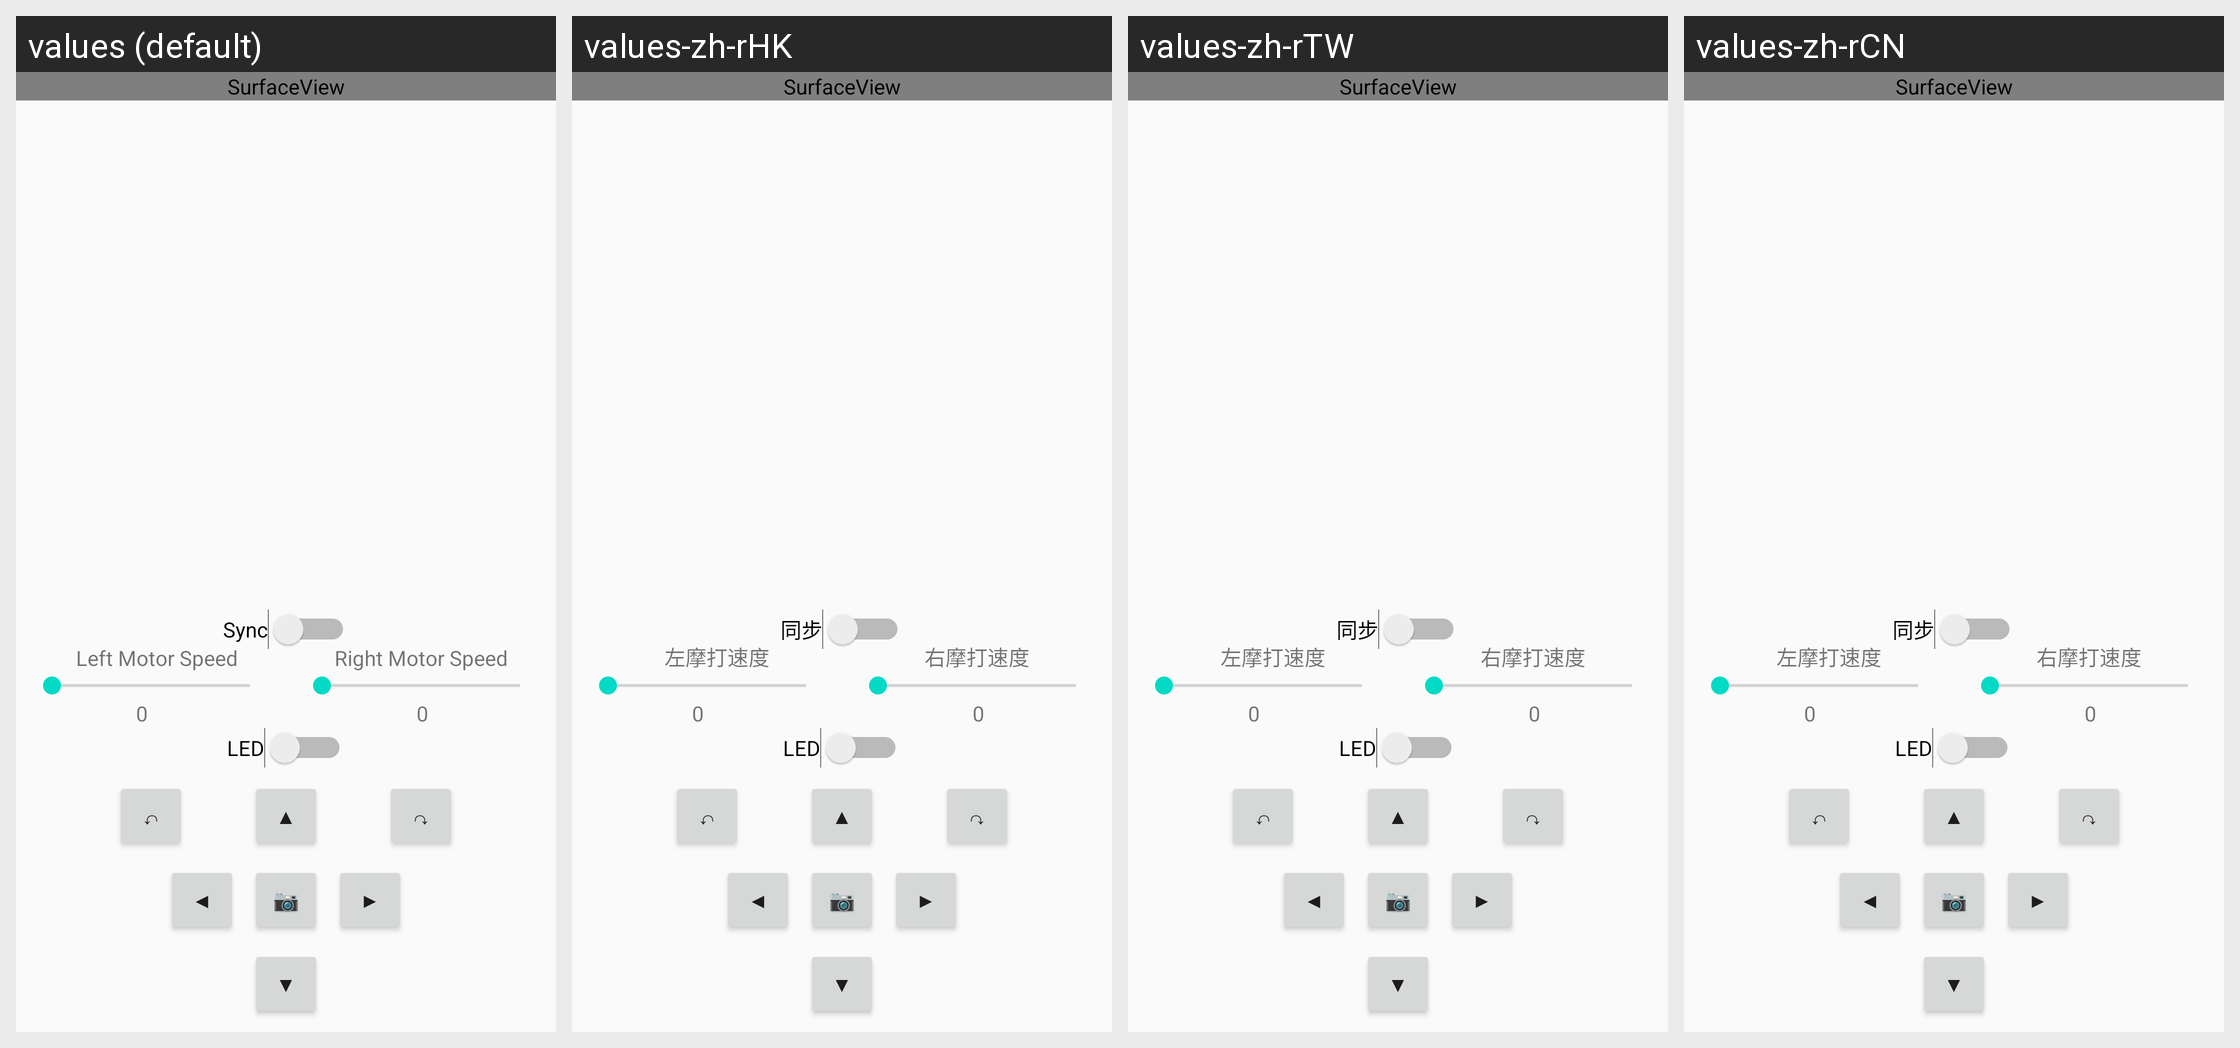

The Android screen below is rendered under several locales of the same app. Produce the string resources it draws, with the default and per-locale values.
Android screen res/layout/activity_control.xml rendered under 4 locales, left to right: values (default), values-zh-rHK, values-zh-rTW, values-zh-rCN. Device: Nexus 5 (rendered at 1080×1920; each locale shown at half size, 540×960, under a caption strip naming it); theme AppTheme.
Strings drawn on this screen, with the default value and each locale's value (text and hints the layout hard-codes appear in the picture but are not listed):

right_motor_speed
  values: Right Motor Speed
  values-zh-rHK: 右摩打速度
  values-zh-rTW: 右摩打速度
  values-zh-rCN: 右摩打速度

left_motor_speed
  values: Left Motor Speed
  values-zh-rHK: 左摩打速度
  values-zh-rTW: 左摩打速度
  values-zh-rCN: 左摩打速度

_0
  values: 0
  values-zh-rHK: 0  [not translated; the default value is used]
  values-zh-rTW: 0  [not translated; the default value is used]
  values-zh-rCN: 0  [not translated; the default value is used]

capture
  values: 📷
  values-zh-rHK: 📷  [not translated; the default value is used]
  values-zh-rTW: 📷  [not translated; the default value is used]
  values-zh-rCN: 📷  [not translated; the default value is used]

up
  values: ▲
  values-zh-rHK: ▲  [not translated; the default value is used]
  values-zh-rTW: ▲  [not translated; the default value is used]
  values-zh-rCN: ▲  [not translated; the default value is used]

down
  values: ▼
  values-zh-rHK: ▼  [not translated; the default value is used]
  values-zh-rTW: ▼  [not translated; the default value is used]
  values-zh-rCN: ▼  [not translated; the default value is used]

left
  values: ◀
  values-zh-rHK: ◀  [not translated; the default value is used]
  values-zh-rTW: ◀  [not translated; the default value is used]
  values-zh-rCN: ◀  [not translated; the default value is used]

right
  values: ▶
  values-zh-rHK: ▶  [not translated; the default value is used]
  values-zh-rTW: ▶  [not translated; the default value is used]
  values-zh-rCN: ▶  [not translated; the default value is used]

led
  values: LED
  values-zh-rHK: LED
  values-zh-rTW: LED
  values-zh-rCN: LED

anti_clockwise
  values: ↶
  values-zh-rHK: ↶  [not translated; the default value is used]
  values-zh-rTW: ↶  [not translated; the default value is used]
  values-zh-rCN: ↶  [not translated; the default value is used]

clockwise
  values: ↷
  values-zh-rHK: ↷  [not translated; the default value is used]
  values-zh-rTW: ↷  [not translated; the default value is used]
  values-zh-rCN: ↷  [not translated; the default value is used]

sync
  values: Sync
  values-zh-rHK: 同步
  values-zh-rTW: 同步
  values-zh-rCN: 同步
